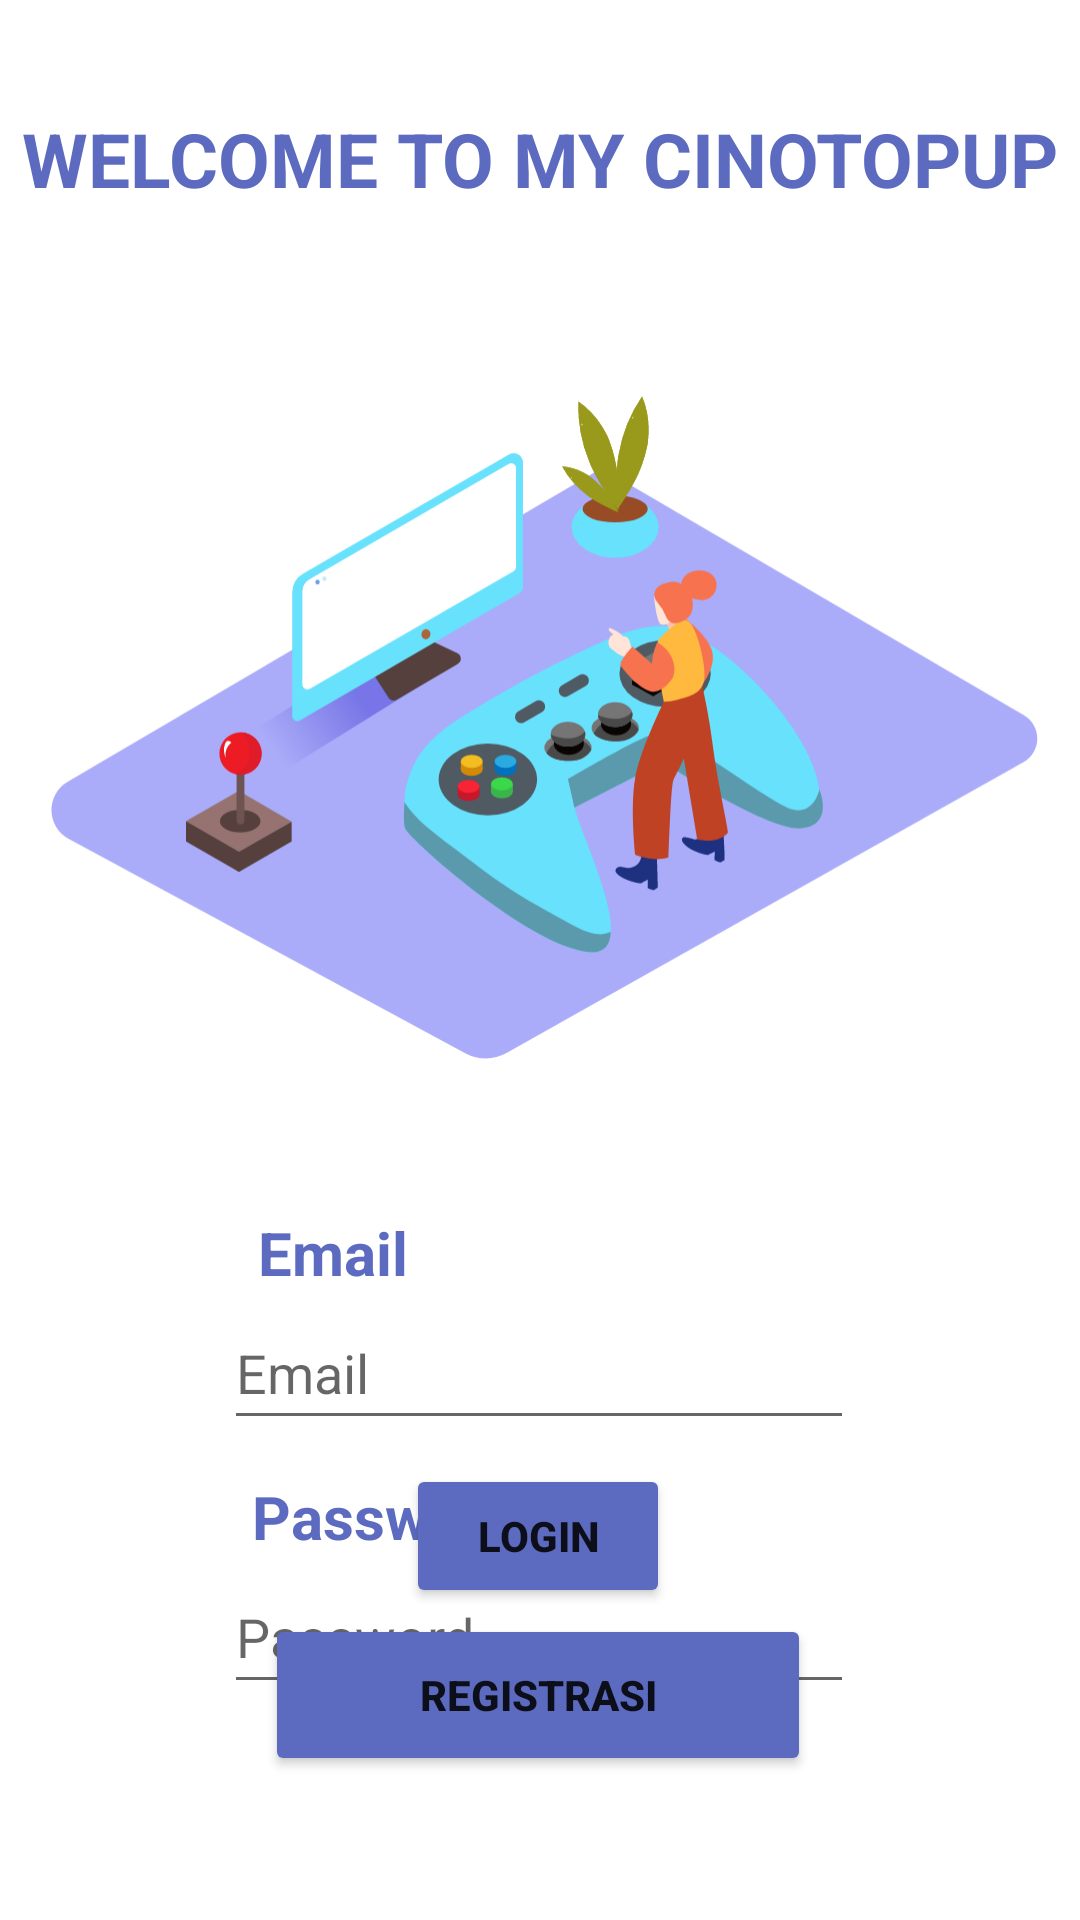

This screen was rendered from an Android layout file. Write that file and the resources it references.
<!-- AndroidManifest.xml: application theme Theme.CinoTopUp -->
<!-- res/layout/activity_login.xml -->
<?xml version="1.0" encoding="utf-8"?>
<androidx.constraintlayout.widget.ConstraintLayout
    xmlns:android="http://schemas.android.com/apk/res/android"
    xmlns:app="http://schemas.android.com/apk/res-auto"
    xmlns:tools="http://schemas.android.com/tools"
    android:layout_width="match_parent"
    android:layout_height="match_parent"
    tools:context=".LoginActivity">


    <TextView
        android:id="@+id/textView2"
        android:layout_width="wrap_content"
        android:layout_height="wrap_content"
        android:layout_marginTop="36dp"
        android:text="WELCOME TO MY CINOTOPUP"
        android:textColor="#5C6BC0"
        android:textSize="25dp"
        android:textStyle="bold"
        app:layout_constraintEnd_toEndOf="parent"
        app:layout_constraintStart_toStartOf="parent"
        app:layout_constraintTop_toTopOf="parent" />

    <ImageView
        android:id="@+id/imageView2"
        android:layout_width="wrap_content"
        android:layout_height="wrap_content"
        android:layout_marginTop="16dp"
        app:layout_constraintStart_toStartOf="parent"
        app:layout_constraintTop_toBottomOf="@id/textView2"
        app:srcCompat="@drawable/gaming__isometric" />

    <EditText
        android:id="@+id/edt_email"
        android:layout_width="wrap_content"
        android:layout_height="wrap_content"
        android:layout_marginTop="432dp"
        android:ems="10"
        android:hint="Email"
        android:inputType="textEmailAddress"
        android:minHeight="48dp"
        app:layout_constraintEnd_toEndOf="parent"
        app:layout_constraintHorizontal_bias="0.497"
        app:layout_constraintStart_toStartOf="parent"
        app:layout_constraintTop_toTopOf="parent" />

    <EditText
        android:id="@+id/edt_password"
        android:layout_width="wrap_content"
        android:layout_height="wrap_content"
        android:layout_marginTop="520dp"
        android:ems="10"
        android:hint="Password"
        android:inputType="textPassword"
        android:minHeight="48dp"
        app:layout_constraintEnd_toEndOf="parent"
        app:layout_constraintHorizontal_bias="0.497"
        app:layout_constraintStart_toStartOf="parent"
        app:layout_constraintTop_toTopOf="parent" />

    <TextView
        android:id="@+id/textView4"
        android:layout_width="wrap_content"
        android:layout_height="wrap_content"
        android:layout_marginTop="404dp"
        android:text="Email"
        android:textColor="#5C6BC0"
        android:textSize="20dp"
        android:textStyle="bold"
        app:layout_constraintEnd_toEndOf="parent"
        app:layout_constraintHorizontal_bias="0.277"
        app:layout_constraintStart_toStartOf="parent"
        app:layout_constraintTop_toTopOf="parent" />

    <TextView
        android:id="@+id/textView5"
        android:layout_width="wrap_content"
        android:layout_height="wrap_content"
        android:layout_marginTop="492dp"
        android:text="Password"
        android:textColor="#5C6BC0"
        android:textSize="20dp"
        android:textStyle="bold"
        app:layout_constraintEnd_toEndOf="parent"
        app:layout_constraintHorizontal_bias="0.31"
        app:layout_constraintStart_toStartOf="parent"
        app:layout_constraintTop_toTopOf="parent" />

    <Button
        android:id="@+id/btnlogin"
        android:layout_width="wrap_content"
        android:layout_height="wrap_content"
        android:layout_marginBottom="104dp"
        android:backgroundTint="#5C6BC0"
        android:text="LOGIN"
        android:textStyle="bold"
        app:layout_constraintBottom_toBottomOf="parent"
        app:layout_constraintEnd_toEndOf="parent"
        app:layout_constraintHorizontal_bias="0.498"
        app:layout_constraintStart_toStartOf="parent"/>

    <Button
        android:id="@+id/btn_registrasi"
        android:layout_width="182dp"
        android:layout_height="54dp"
        android:layout_marginBottom="48dp"
        android:backgroundTint="#5C6BC0"
        android:text="REGISTRASI"
        android:textStyle="bold"
        app:layout_constraintBottom_toBottomOf="parent"
        app:layout_constraintEnd_toEndOf="parent"
        app:layout_constraintHorizontal_bias="0.497"
        app:layout_constraintStart_toStartOf="parent" />
</androidx.constraintlayout.widget.ConstraintLayout>
<!-- resources referenced by this layout -->
<resources>
  <!-- drawable gaming__isometric: vector/xml drawable (drawable, 18391 chars, omitted) -->
  <style name="Theme.CinoTopUp" parent="Theme.MaterialComponents.DayNight.DarkActionBar">
          
          <item name="colorPrimary">@color/purple_500</item>
          <item name="colorPrimaryVariant">@color/purple_700</item>
          <item name="colorOnPrimary">@color/white</item>
          
          <item name="colorSecondary">@color/teal_200</item>
          <item name="colorSecondaryVariant">@color/teal_700</item>
          <item name="colorOnSecondary">@color/black</item>
          
          <item name="android:statusBarColor">?attr/colorPrimaryVariant</item>
          
      </style>
  <!-- not gathered from this repository: default colours our renderer supplied (Android Studio template values) -->
  <color name="purple_500">#FF6200EE</color>
  <color name="purple_700">#FF3700B3</color>
  <color name="teal_200">#FF03DAC5</color>
  <color name="teal_700">#FF018786</color>
  <color name="black">#FF000000</color>
  <color name="white">#FFFFFFFF</color>
</resources>
